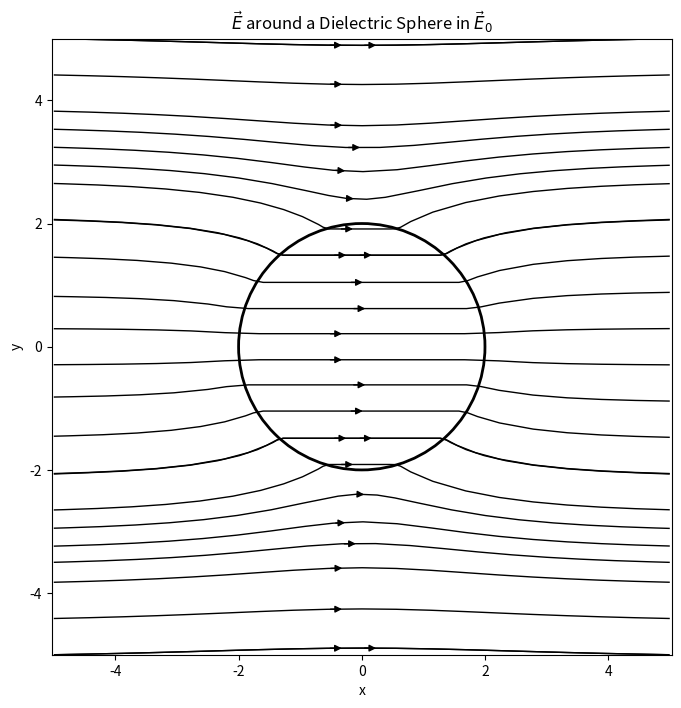

This chart was generated by the following Python code:
import numpy as np
import matplotlib.pyplot as plt

'''
Electric Field Lines for a Dielectric Sphere in a Uniform Field
'''

# Grid
x = np.linspace(-5, 5, 1000)
y = np.linspace(-5, 5, 1000) 
X, Y = np.meshgrid(x, y)
r = np.sqrt(X**2 + Y**2)
theta = np.arctan2(Y, X)

# Parameters
E0 = 1.0
a = 2.0  # Sphere radius
epsilon_1 = 1.0
epsilon_2 = 4.0

# Potential \varphi
cos_theta = np.cos(theta)
k_out = (epsilon_2 - epsilon_1) / (2 * epsilon_1 + epsilon_2)
k_in = 3 * epsilon_1 / (2 * epsilon_1 + epsilon_2)

r_safe = np.where(r == 0, 1e-10, r)
outside = r >= a

phi = np.empty_like(r, dtype=float)
phi[outside] = -E0 * r[outside] * cos_theta[outside] + k_out * E0 * a**3 * cos_theta[outside] / (r_safe[outside] ** 2)
phi[~outside] = -k_in * E0 * r[~outside] * cos_theta[~outside]

# Compute electric field components (E = -grad(phi))
dx = x[1] - x[0]
dy = y[1] - y[0]
dphi_dy, dphi_dx = np.gradient(phi, dy, dx)
Ex = -dphi_dx
Ey = -dphi_dy

# Plot field lines
plt.figure(figsize=(8, 8))

# Streamplot
plt.streamplot(X, Y, Ex, Ey, color='black', linewidth=1, density=0.6, broken_streamlines=False, zorder=0)

# Draw the dielectric sphere
circle = plt.Circle((0, 0), a, linewidth=2, edgecolor='black', fill=False, zorder=2)
plt.gca().add_patch(circle)

plt.xlabel('x')
plt.ylabel('y')
plt.title(r'$\vec{E}$ around a Dielectric Sphere in $\vec{E}_0$')
plt.grid(False)
plt.axis('equal')
plt.show()
